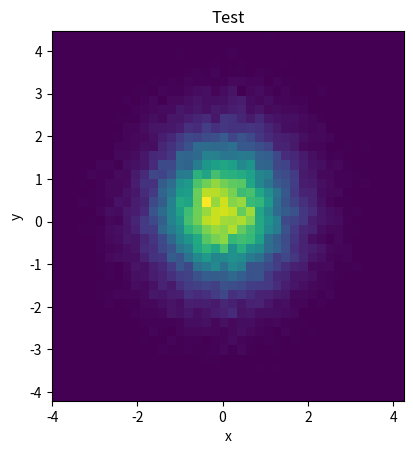

This chart was generated by the following Python code:
import matplotlib.pyplot as plt
import numpy as np
import numpy.random #Only need this for simulation

x = np.random.randn(1024*40)
y = np.random.randn(1024*40)

# Create heatmap
heatmap, xedges, yedges = np.histogram2d(x, y, bins=(40,40))
extent = [xedges[0], xedges[-1], yedges[0], yedges[-1]]
 
# Plot heatmap
plt.clf()
plt.title('Test')
plt.ylabel('y')
plt.xlabel('x')
plt.imshow(heatmap, extent=extent)
plt.show()